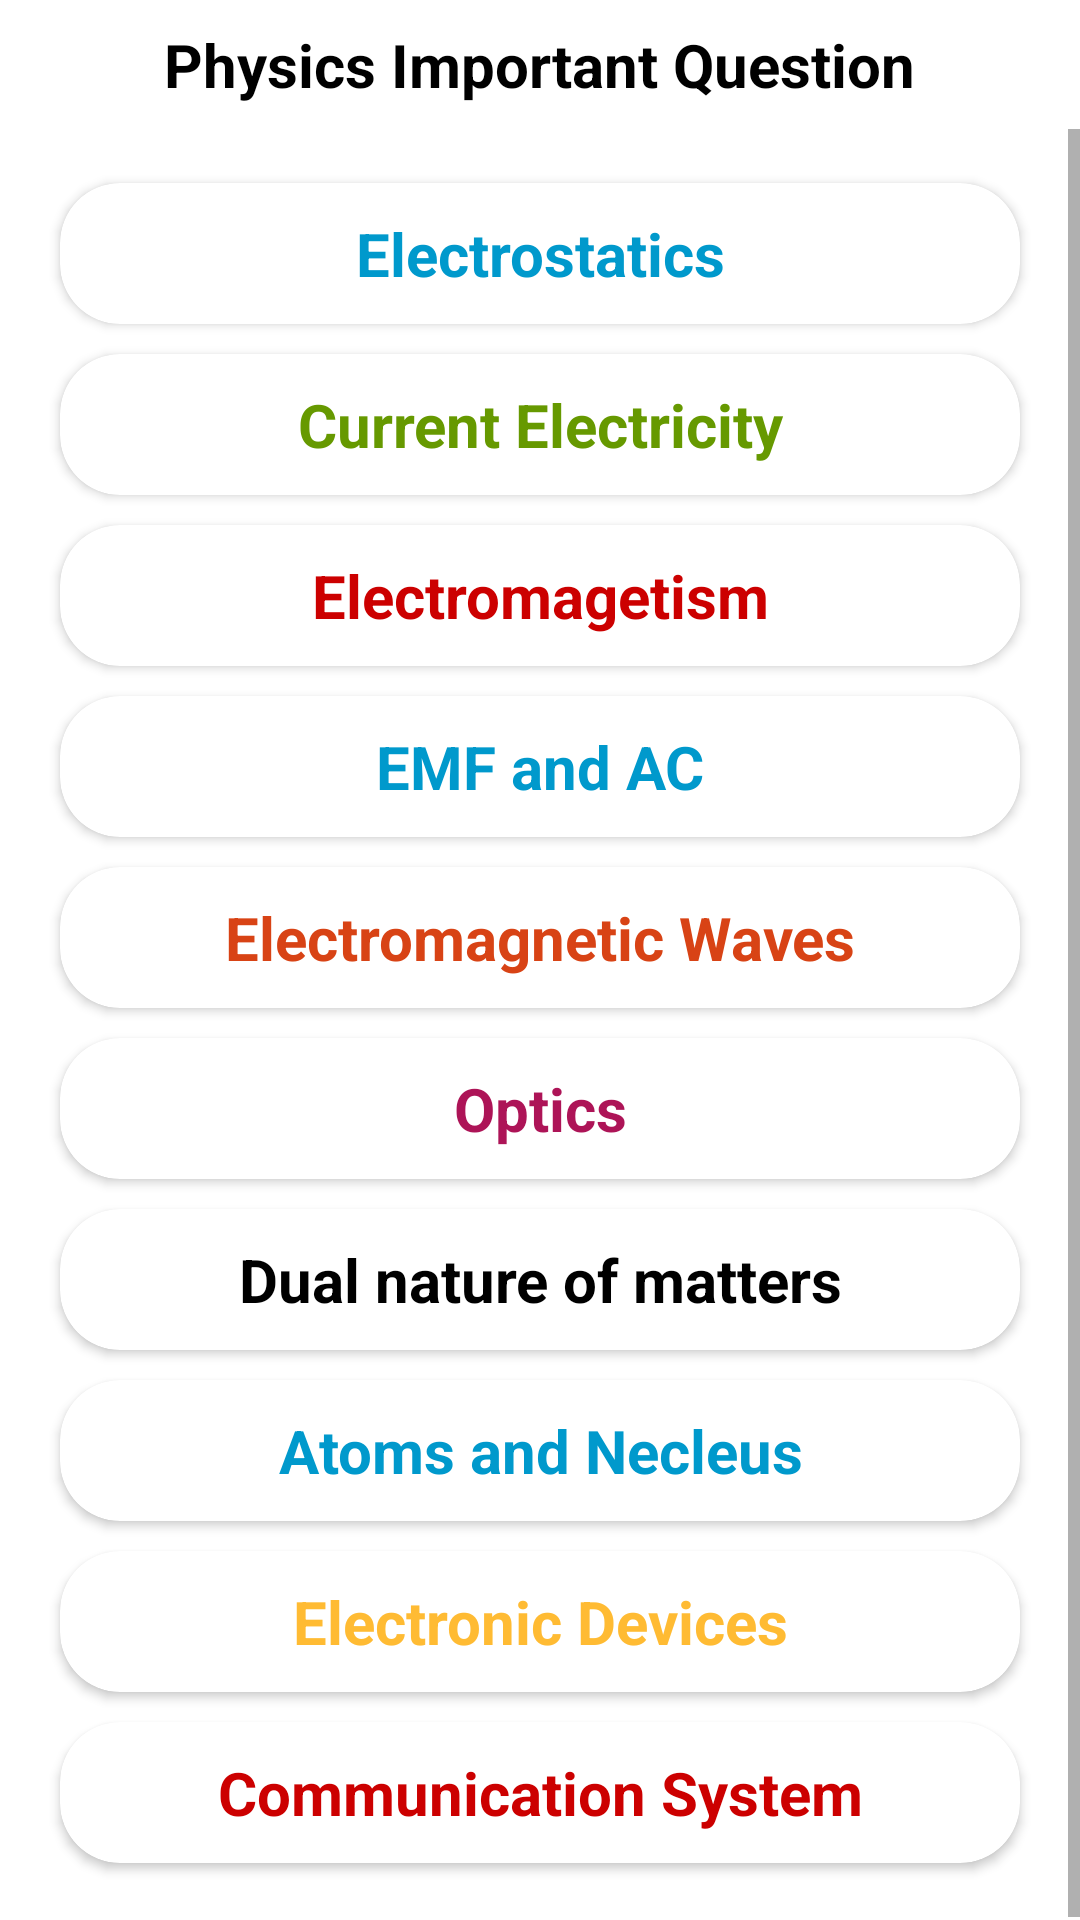

Reconstruct the res/layout file that produces this screen, plus the resources it refers to.
<!-- AndroidManifest.xml: application theme Theme.HSExam2021 -->
<!-- res/layout/activity_physics_class12_important_qn.xml -->
<?xml version="1.0" encoding="utf-8"?>
<LinearLayout xmlns:android="http://schemas.android.com/apk/res/android"
    xmlns:app="http://schemas.android.com/apk/res-auto"
    xmlns:tools="http://schemas.android.com/tools"
    android:layout_width="match_parent"
    android:layout_height="match_parent"
    android:background="@drawable/dida"
    android:orientation="vertical"
    tools:context="hsexamduniabyamit2022.example.hsexam2022.PhysicsClass12ImportantQn">

    <TextView
        android:layout_width="wrap_content"
        android:layout_height="wrap_content"
        android:text="Physics Important Question"
        android:layout_gravity="center_horizontal"
        android:textStyle="bold"
        android:padding="8dp"
        android:textSize="20sp"
        android:textColor="@color/black" />


    <ScrollView
        android:layout_width="match_parent"
        android:layout_height="wrap_content">


        <LinearLayout
            android:layout_width="match_parent"
            android:layout_height="wrap_content"
            android:layout_marginTop="10dp"
            android:layout_marginBottom="20dp"
            android:orientation="vertical">


            <androidx.cardview.widget.CardView
                android:layout_width="match_parent"
                android:padding="10dp"
                app:cardCornerRadius="20dp"
                android:id="@+id/pan1"
                android:layout_marginStart="20dp"
                android:layout_marginEnd="20dp"
                android:layout_marginTop="8dp"
                android:layout_height="wrap_content">

                <TextView
                    android:layout_width="match_parent"
                    android:layout_height="match_parent"
                    android:gravity="center"
                    android:textColor="@android:color/holo_blue_dark"
                    android:textStyle="bold"
                    android:textSize="20dp"
                    android:padding="10dp"
                    android:text="Electrostatics"/>


            </androidx.cardview.widget.CardView>
            <androidx.cardview.widget.CardView
                android:layout_width="match_parent"
                android:padding="10dp"
                app:cardCornerRadius="20dp"
                android:id="@+id/pan2"
                android:layout_marginStart="20dp"
                android:layout_marginEnd="20dp"
                android:layout_marginTop="10dp"
                android:layout_height="wrap_content">

                <TextView
                    android:layout_width="match_parent"
                    android:layout_height="match_parent"
                    android:gravity="center"
                    android:textColor="@android:color/holo_green_dark"
                    android:textStyle="bold"
                    android:textSize="20dp"
                    android:padding="10dp"
                    android:text="Current Electricity"/>


            </androidx.cardview.widget.CardView>
            <androidx.cardview.widget.CardView
                android:layout_width="match_parent"
                android:padding="10dp"
                app:cardCornerRadius="20dp"
                android:id="@+id/pan3"
                android:layout_marginStart="20dp"
                android:layout_marginEnd="20dp"
                android:layout_marginTop="10dp"
                android:layout_height="wrap_content">

                <TextView
                    android:layout_width="match_parent"
                    android:layout_height="match_parent"
                    android:gravity="center"
                    android:textColor="@android:color/holo_red_dark"
                    android:textStyle="bold"
                    android:textSize="20dp"
                    android:padding="10dp"
                    android:text="Electromagetism"/>


            </androidx.cardview.widget.CardView>
            <androidx.cardview.widget.CardView
                android:layout_width="match_parent"
                android:padding="10dp"
                app:cardCornerRadius="20dp"
                android:id="@+id/pan4"
                android:layout_marginStart="20dp"
                android:layout_marginEnd="20dp"
                android:layout_marginTop="10dp"
                android:layout_height="wrap_content">

                <TextView
                    android:layout_width="match_parent"
                    android:layout_height="match_parent"
                    android:gravity="center"
                    android:textColor="@android:color/holo_blue_dark"
                    android:textStyle="bold"
                    android:textSize="20dp"
                    android:padding="10dp"
                    android:text="EMF and AC"/>


            </androidx.cardview.widget.CardView>
            <androidx.cardview.widget.CardView
                android:layout_width="match_parent"
                android:padding="10dp"
                app:cardCornerRadius="20dp"
                android:id="@+id/pan5"
                android:layout_marginStart="20dp"
                android:layout_marginEnd="20dp"
                android:layout_marginTop="10dp"
                android:layout_height="wrap_content">

                <TextView
                    android:layout_width="match_parent"
                    android:layout_height="match_parent"
                    android:gravity="center"
                    android:textColor="#D84315"
                    android:textStyle="bold"
                    android:textSize="20dp"
                    android:padding="10dp"
                    android:text="Electromagnetic Waves"/>


            </androidx.cardview.widget.CardView>
            <androidx.cardview.widget.CardView
                android:layout_width="match_parent"
                android:padding="10dp"
                app:cardCornerRadius="20dp"
                android:id="@+id/pan6"
                android:layout_marginStart="20dp"
                android:layout_marginEnd="20dp"
                android:layout_marginTop="10dp"
                android:layout_height="wrap_content">

                <TextView
                    android:layout_width="match_parent"
                    android:layout_height="match_parent"
                    android:gravity="center"
                    android:textColor="#AD1457"
                    android:textStyle="bold"
                    android:textSize="20dp"
                    android:padding="10dp"
                    android:text="Optics"/>


            </androidx.cardview.widget.CardView>
            <androidx.cardview.widget.CardView
                android:layout_width="match_parent"
                android:padding="10dp"
                app:cardCornerRadius="20dp"
                android:id="@+id/pan7"
                android:layout_marginStart="20dp"
                android:layout_marginEnd="20dp"
                android:layout_marginTop="10dp"
                android:layout_height="wrap_content">

                <TextView
                    android:layout_width="match_parent"
                    android:layout_height="match_parent"
                    android:gravity="center"
                    android:textColor="@android:color/primary_text_light"
                    android:textStyle="bold"
                    android:textSize="20dp"
                    android:padding="10dp"
                    android:text="Dual nature of matters"/>


            </androidx.cardview.widget.CardView>
            <androidx.cardview.widget.CardView
                android:layout_width="match_parent"
                android:padding="10dp"
                app:cardCornerRadius="20dp"
                android:id="@+id/pan8"
                android:layout_marginStart="20dp"
                android:layout_marginEnd="20dp"
                android:layout_marginTop="10dp"
                android:layout_height="wrap_content">

                <TextView
                    android:layout_width="match_parent"
                    android:layout_height="match_parent"
                    android:gravity="center"
                    android:textColor="@android:color/holo_blue_dark"
                    android:textStyle="bold"
                    android:textSize="20dp"
                    android:padding="10dp"
                    android:text="Atoms and Necleus"/>


            </androidx.cardview.widget.CardView>
            <androidx.cardview.widget.CardView
                android:layout_width="match_parent"
                android:padding="10dp"
                app:cardCornerRadius="20dp"
                android:id="@+id/pan9"
                android:layout_marginStart="20dp"
                android:layout_marginEnd="20dp"
                android:layout_marginTop="10dp"
                android:layout_height="wrap_content">

                <TextView
                    android:layout_width="match_parent"
                    android:layout_height="match_parent"
                    android:gravity="center"
                    android:textColor="@android:color/holo_orange_light"
                    android:textStyle="bold"
                    android:textSize="20dp"
                    android:padding="10dp"
                    android:text="Electronic Devices"/>


            </androidx.cardview.widget.CardView>
            <androidx.cardview.widget.CardView
                android:layout_width="match_parent"
                android:padding="10dp"
                app:cardCornerRadius="20dp"
                android:id="@+id/pan10"
                android:layout_marginStart="20dp"
                android:layout_marginBottom="20dp"
                android:layout_marginEnd="20dp"
                android:layout_marginTop="10dp"
                android:layout_height="wrap_content">

                <TextView
                    android:layout_width="match_parent"
                    android:layout_height="match_parent"
                    android:gravity="center"
                    android:textColor="@android:color/holo_red_dark"
                    android:textStyle="bold"
                    android:textSize="20dp"
                    android:padding="10dp"
                    android:text="Communication System"/>


            </androidx.cardview.widget.CardView>


        </LinearLayout>

    </ScrollView>



</LinearLayout>
<!-- resources referenced by this layout -->
<resources>
  <style name="Theme.HSExam2021" parent="Theme.MaterialComponents.DayNight.NoActionBar">
          
          <item name="colorPrimary">@color/purple_500</item>
          <item name="colorPrimaryVariant">@color/purple_700</item>
          <item name="colorOnPrimary">@color/white</item>
          
          <item name="colorSecondary">@color/teal_200</item>
          <item name="colorSecondaryVariant">@color/teal_700</item>
          <item name="colorOnSecondary">@color/black</item>
          
          <item name="android:statusBarColor" tools:targetApi="l">?attr/colorPrimaryVariant</item>
          
      </style>
  <!-- not gathered from this repository: default colours our renderer supplied (Android Studio template values) -->
  <color name="purple_500">#FF6200EE</color>
  <color name="purple_700">#FF3700B3</color>
  <color name="teal_200">#FF03DAC5</color>
  <color name="teal_700">#FF018786</color>
  <color name="black">#FF000000</color>
  <color name="white">#FFFFFFFF</color>
</resources>
